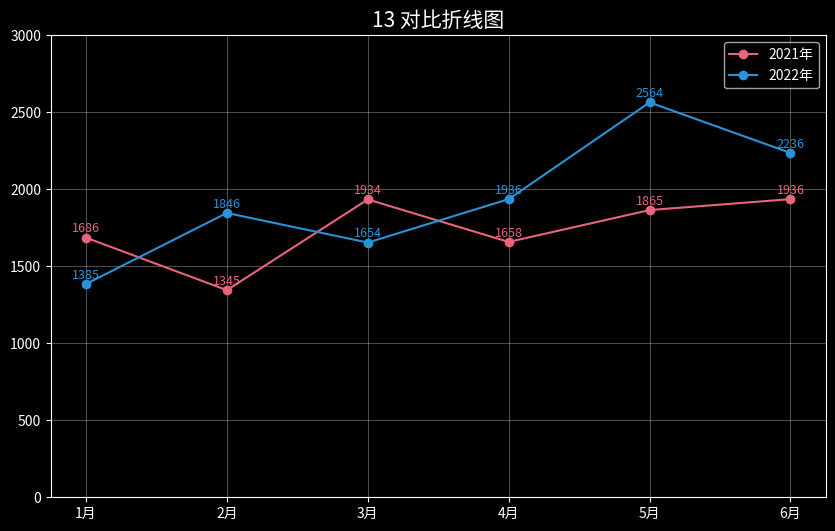

This figure's Python source:
import matplotlib.pyplot as plt

month = ["1月", "2月", "3月", "4月", "5月", "6月"]
y2021 = [1686, 1345, 1934, 1658, 1865, 1936]
y2022 = [1385, 1846, 1654, 1936, 2564, 2236]

plt.style.use('dark_background')
plt.figure(figsize=(10,6))

line1 = plt.plot(month, y2021, marker='o', color='#e8647c', label='2021年')
line2 = plt.plot(month, y2022, marker='o', color='#2993d8', label='2022年')

# 标注2021每个点
for x,val in enumerate(y2021):
    plt.text(x, val+35, str(val), ha="center", color="#e8647c", fontsize=9)

# 标注2022每个点
for x,val in enumerate(y2022):
    plt.text(x, val+35, str(val), ha="center", color="#2993d8", fontsize=9)


plt.title("13 对比折线图", fontsize=15)
plt.ylim(0, 3000)
plt.grid(True, alpha=0.3)
plt.legend()
plt.show()
